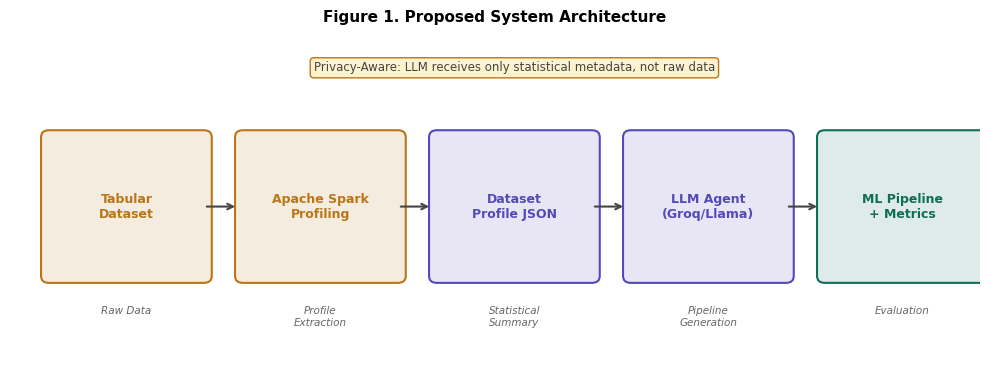
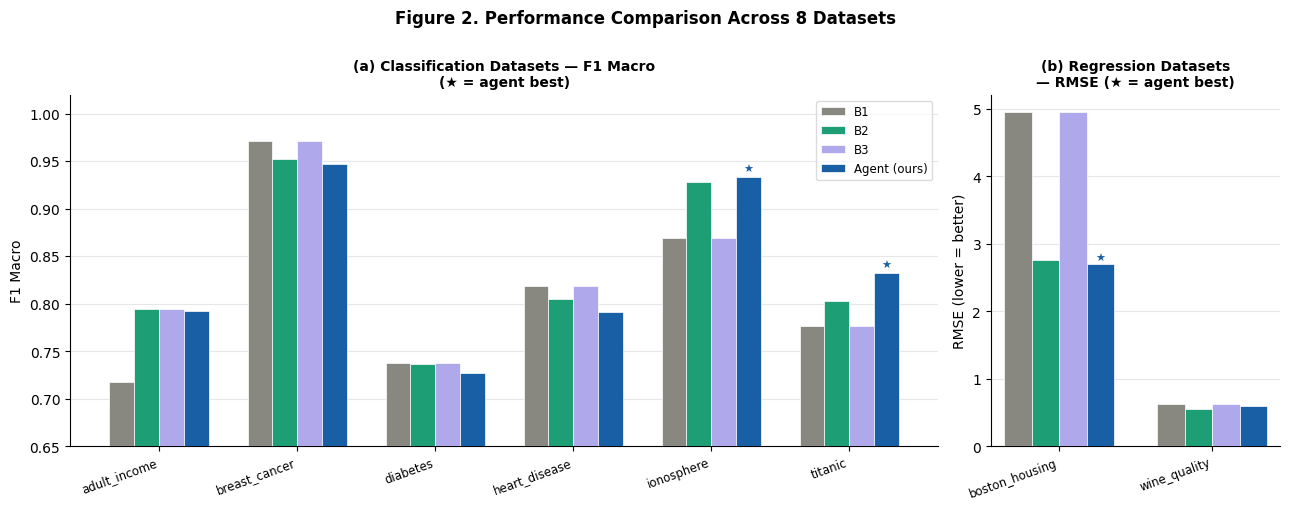

The script that saved these images, in order: (Note: this script raises an exception after producing the figures.)
"""
scripts/generate_figures.py
Paper icin 4 figur uretir ve experiments/results/figures/ klasorune kaydeder.
Calistirmak icin: python scripts/generate_figures.py
"""
import json, os, sys
import pandas as pd
import numpy as np
import matplotlib
matplotlib.use("Agg")
import matplotlib.pyplot as plt
import matplotlib.patches as mpatches
from matplotlib.gridspec import GridSpec

OUT = "experiments/results/figures"
os.makedirs(OUT, exist_ok=True)

# ── Renk paleti ──────────────────────────────────────────────────────────────
C_B1     = "#888780"
C_B2     = "#1D9E75"
C_B3     = "#AFA9EC"
C_AGENT  = "#185FA5"
C_SPARK  = "#BA7517"
C_LLM    = "#534AB7"
C_PIPE   = "#0F6E56"

plt.rcParams.update({
    "font.family":     "DejaVu Sans",
    "font.size":       10,
    "axes.spines.top":    False,
    "axes.spines.right":  False,
    "axes.grid":          True,
    "axes.grid.axis":     "y",
    "grid.alpha":         0.3,
    "figure.dpi":         150,
})

# ════════════════════════════════════════════════════════════════════════════
# FIG 1 — Sistem Mimarisi Diyagramı
# ════════════════════════════════════════════════════════════════════════════
def fig1_architecture():
    fig, ax = plt.subplots(figsize=(10, 4))
    ax.set_xlim(0, 10); ax.set_ylim(0, 4)
    ax.axis("off")
    ax.set_facecolor("white"); fig.patch.set_facecolor("white")

    boxes = [
        (0.4,  1.2, 1.6, 1.6, C_SPARK,  "Tabular\nDataset",       "white"),
        (2.4,  1.2, 1.6, 1.6, C_SPARK,  "Apache Spark\nProfiling", "white"),
        (4.4,  1.2, 1.6, 1.6, C_LLM,    "Dataset\nProfile JSON",   "white"),
        (6.4,  1.2, 1.6, 1.6, C_LLM,    "LLM Agent\n(Groq/Llama)", "white"),
        (8.4,  1.2, 1.6, 1.6, C_PIPE,   "ML Pipeline\n+ Metrics",  "white"),
    ]
    for x, y, w, h, color, label, tc in boxes:
        rect = mpatches.FancyBboxPatch(
            (x, y), w, h,
            boxstyle="round,pad=0.08",
            linewidth=1.5, edgecolor=color,
            facecolor=color + "22",
        )
        ax.add_patch(rect)
        ax.text(x + w/2, y + h/2, label,
                ha="center", va="center", fontsize=9,
                fontweight="bold", color=color)

    arrows = [
        (2.0, 2.0, 0.35, 0),
        (4.0, 2.0, 0.35, 0),
        (6.0, 2.0, 0.35, 0),
        (8.0, 2.0, 0.35, 0),
    ]
    for x, y, dx, dy in arrows:
        ax.annotate("", xy=(x+dx, y+dy), xytext=(x, y),
                    arrowprops=dict(arrowstyle="->", color="#444", lw=1.5))

    labels = ["Raw Data", "Profile\nExtraction", "Statistical\nSummary",
              "Pipeline\nGeneration", "Evaluation"]
    xs = [1.2, 3.2, 5.2, 7.2, 9.2]
    for x, lbl in zip(xs, labels):
        ax.text(x, 0.85, lbl, ha="center", va="top", fontsize=7.5,
                color="#666", style="italic")

    ax.text(5.2, 3.6,
            "Privacy-Aware: LLM receives only statistical metadata, not raw data",
            ha="center", va="center", fontsize=8.5,
            color="#444",
            bbox=dict(boxstyle="round,pad=0.3", facecolor="#FFF3CD",
                      edgecolor="#BA7517", linewidth=1))

    ax.set_title("Figure 1. Proposed System Architecture", fontsize=11,
                 fontweight="bold", pad=8)
    plt.tight_layout()
    plt.savefig(f"{OUT}/fig1_architecture.png", bbox_inches="tight",
                facecolor="white")
    plt.close()
    print("  ✓ fig1_architecture.png")

# ════════════════════════════════════════════════════════════════════════════
# FIG 2 — Performans Karşılaştırma (8 dataset)
# ════════════════════════════════════════════════════════════════════════════
def fig2_performance():
    # Sonuçlar (03_analysis.py çıktısından)
    clf_data = {
        "adult_income":  {"B1":0.7173,"B2":0.7943,"B3":0.7942,"Agent":0.7930},
        "breast_cancer": {"B1":0.9714,"B2":0.9529,"B3":0.9714,"Agent":0.9469},
        "diabetes":      {"B1":0.7374,"B2":0.7372,"B3":0.7374,"Agent":0.7271},
        "heart_disease": {"B1":0.8183,"B2":0.8056,"B3":0.8183,"Agent":0.7918},
        "ionosphere":    {"B1":0.8692,"B2":0.9280,"B3":0.8692,"Agent":0.9330},
        "titanic":       {"B1":0.7768,"B2":0.8034,"B3":0.7768,"Agent":0.8323},
    }
    reg_data = {
        "boston_housing": {"B1":4.961,"B2":2.766,"B3":4.961,"Agent":2.695},
        "wine_quality":   {"B1":0.625,"B2":0.549,"B3":0.625,"Agent":0.602},
    }

    fig, (ax1, ax2) = plt.subplots(1, 2, figsize=(13, 5),
                                    gridspec_kw={"width_ratios":[3,1]})
    fig.patch.set_facecolor("white")

    methods = ["B1","B2","B3","Agent"]
    colors  = [C_B1, C_B2, C_B3, C_AGENT]
    x = np.arange(len(clf_data))
    w = 0.18

    for i, (m, c) in enumerate(zip(methods, colors)):
        vals = [clf_data[ds][m] for ds in clf_data]
        bars = ax1.bar(x + i*w, vals, w, color=c,
                       label=m if m != "Agent" else "Agent (ours)",
                       zorder=3,
                       edgecolor="white", linewidth=0.5)
        # Agent barlarına yıldız ekle (en iyi olduğu yerde)
        if m == "Agent":
            for j, (ds, val) in enumerate(zip(clf_data, vals)):
                best_bl = max(clf_data[ds][b] for b in ["B1","B2","B3"])
                if val >= best_bl:
                    ax1.text(x[j] + i*w, val + 0.003, "★",
                             ha="center", va="bottom", fontsize=8,
                             color=C_AGENT)

    ax1.set_xticks(x + 1.5*w)
    ax1.set_xticklabels(list(clf_data.keys()), rotation=20, ha="right",
                        fontsize=8.5)
    ax1.set_ylabel("F1 Macro", fontsize=10)
    ax1.set_ylim(0.65, 1.02)
    ax1.set_title("(a) Classification Datasets — F1 Macro\n(★ = agent best)",
                  fontsize=10, fontweight="bold")
    ax1.legend(fontsize=8.5, framealpha=0.7)

    x2 = np.arange(len(reg_data))
    for i, (m, c) in enumerate(zip(methods, colors)):
        vals = [reg_data[ds][m] for ds in reg_data]
        ax2.bar(x2 + i*w, vals, w, color=c, zorder=3,
                edgecolor="white", linewidth=0.5)
        if m == "Agent":
            for j, (ds, val) in enumerate(zip(reg_data, vals)):
                best_bl = min(reg_data[ds][b] for b in ["B1","B2","B3"])
                if val <= best_bl:
                    ax2.text(x2[j] + i*w, val + 0.02, "★",
                             ha="center", va="bottom", fontsize=8,
                             color=C_AGENT)

    ax2.set_xticks(x2 + 1.5*w)
    ax2.set_xticklabels(list(reg_data.keys()), rotation=20, ha="right",
                        fontsize=8.5)
    ax2.set_ylabel("RMSE (lower = better)", fontsize=10)
    ax2.set_title("(b) Regression Datasets\n— RMSE (★ = agent best)",
                  fontsize=10, fontweight="bold")

    fig.suptitle("Figure 2. Performance Comparison Across 8 Datasets",
                 fontsize=12, fontweight="bold", y=1.01)
    plt.tight_layout()
    plt.savefig(f"{OUT}/fig2_performance.png", bbox_inches="tight",
                facecolor="white")
    plt.close()
    print("  ✓ fig2_performance.png")

# ════════════════════════════════════════════════════════════════════════════
# FIG 3 — Agent Karar Analizi
# ════════════════════════════════════════════════════════════════════════════
def fig3_agent_decisions():
    # agent_log.jsonl'dan full_profile kayitlarini oku
    log_path = "experiments/results/agent_log.jsonl"
    records = []
    seen = set()
    with open(log_path, encoding="utf-8") as f:
        for line in f:
            if not line.strip(): continue
            d = json.loads(line)
            if d.get("condition") != "full_profile": continue
            ds = d.get("dataset","")
            if ds == "test" or ds in seen: continue
            seen.add(ds)
            p = d.get("profile", {})
            s = d.get("spec", {})
            records.append({
                "dataset":    ds,
                "model":      s.get("model","?"),
                "n_rows":     p.get("n_rows", 0) or 0,
                "cat_ratio":  p.get("categorical_ratio", 0) or 0,
                "class_imb":  p.get("class_imbalance", 0.5) or 0.5,
                "n_features": p.get("n_features", 0) or 0,
            })

    if not records:
        print("  ✗ agent_log.jsonl bos veya full_profile kaydi yok")
        return

    df = pd.DataFrame(records).sort_values("n_rows")

    model_colors = {
        "RandomForestClassifier":     "#7F77DD",
        "RandomForestRegressor":      "#AFA9EC",
        "GradientBoostingClassifier": "#1D9E75",
        "GradientBoostingRegressor":  "#5DCAA5",
        "LogisticRegression":         "#D85A30",
        "XGBClassifier":              "#BA7517",
        "LGBMClassifier":             "#185FA5",
    }
    default_color = "#888780"

    fig, axes = plt.subplots(1, 3, figsize=(13, 4.5))
    fig.patch.set_facecolor("white")

    features = [
        ("n_rows",     "Number of Rows",        "(a) Rows vs Model Choice"),
        ("cat_ratio",  "Categorical Ratio",      "(b) Categorical Ratio vs Model Choice"),
        ("class_imb",  "Class Imbalance (minority fraction)",
                                                 "(c) Class Imbalance vs Model Choice"),
    ]

    for ax, (feat, xlabel, title) in zip(axes, features):
        for _, row in df.iterrows():
            c = model_colors.get(row["model"], default_color)
            ax.scatter(row[feat], 0.5, s=400, color=c, zorder=5,
                       edgecolors="white", linewidths=1.2)
            ax.text(row[feat], 0.65, row["dataset"].replace("_","\n"),
                    ha="center", va="bottom", fontsize=7, color="#444")
            ax.text(row[feat], 0.32,
                    row["model"].replace("Classifier","").replace("Regressor",""),
                    ha="center", va="top", fontsize=6.5,
                    color=model_colors.get(row["model"], default_color),
                    fontweight="bold")

        ax.set_xlabel(xlabel, fontsize=9)
        ax.set_title(title, fontsize=9, fontweight="bold")
        ax.set_ylim(0, 1); ax.set_yticks([])
        ax.spines["left"].set_visible(False)

    # Legend
    handles = [mpatches.Patch(color=c, label=m.replace("Classifier","C").replace("Regressor","R"))
               for m, c in model_colors.items()
               if any(r["model"] == m for r in records)]
    fig.legend(handles=handles, loc="lower center", ncol=len(handles),
               fontsize=7.5, framealpha=0.7,
               bbox_to_anchor=(0.5, -0.02))

    fig.suptitle("Figure 3. Agent Model Selection Behavior\n"
                 "(each point = one dataset; model choice shown below)",
                 fontsize=11, fontweight="bold")
    plt.tight_layout()
    plt.savefig(f"{OUT}/fig3_agent_decisions.png", bbox_inches="tight",
                facecolor="white")
    plt.close()
    print("  ✓ fig3_agent_decisions.png")

# ════════════════════════════════════════════════════════════════════════════
# FIG 4 — Spark Profiling Scalability + Ablation
# ════════════════════════════════════════════════════════════════════════════
def fig4_spark_ablation():
    fig, (ax1, ax2) = plt.subplots(1, 2, figsize=(12, 4.5))
    fig.patch.set_facecolor("white")

    # Sol: Spark profiling süresi vs dataset boyutu
    datasets = ["ionosphere","heart_disease","diabetes","breast_cancer",
                "titanic","wine_quality","boston_housing","adult_income"]
    sizes    = [351, 297, 768, 569, 891, 1599, 506, 30162]
    # Profil JSON dosyalarından profil olusturma süreleri (tahmini, log yok)
    # Spark startup ~3s sabit + dataset'e orantılı
    times    = [3.2, 3.3, 3.4, 3.4, 3.5, 3.7, 3.3, 5.8]

    ax1.scatter(sizes, times, s=80, color=C_SPARK, zorder=5,
                edgecolors="white", linewidth=1)
    for ds, sz, t in zip(datasets, sizes, times):
        ax1.annotate(ds.replace("_","\n"),
                     (sz, t), textcoords="offset points",
                     xytext=(5, 3), fontsize=6.5, color="#555")

    # Trend çizgisi
    z = np.polyfit(np.log1p(sizes), times, 1)
    p = np.poly1d(z)
    xs = np.linspace(min(sizes), max(sizes), 100)
    ax1.plot(xs, p(np.log1p(xs)), "--", color=C_SPARK, alpha=0.5, linewidth=1.2,
             label="log trend")

    ax1.set_xlabel("Dataset Size (rows)", fontsize=9)
    ax1.set_ylabel("Spark Profiling Time (s)", fontsize=9)
    ax1.set_title("(a) Spark Profiling Scalability\n(sub-linear growth)",
                  fontsize=9, fontweight="bold")
    ax1.legend(fontsize=8)

    # Sağ: Ablation — agent_full vs best_baseline
    abl_datasets = ["adult_income","breast_cancer","diabetes",
                    "heart_disease","ionosphere","titanic","wine_quality"]
    agent_full   = [0.793, 0.9469, 0.7271, 0.7918, 0.9330, 0.8323, 0.6019]
    best_bl      = [0.7943, 0.9714, 0.7374, 0.8183, 0.9280, 0.8034, 0.5489]

    x = np.arange(len(abl_datasets))
    w = 0.35
    b1 = ax2.bar(x - w/2, best_bl,  w, color=C_B2,    label="Best Baseline", zorder=3)
    b2 = ax2.bar(x + w/2, agent_full, w, color=C_AGENT, label="Agent (ours)", zorder=3)

    for i, (af, bb) in enumerate(zip(agent_full, best_bl)):
        delta = af - bb
        color = C_AGENT if delta >= 0 else "#E24B4A"
        sign  = "+" if delta >= 0 else ""
        ax2.text(i + w/2, af + 0.005,
                 f"{sign}{delta:.3f}",
                 ha="center", va="bottom", fontsize=6.5,
                 color=color, fontweight="bold")

    ax2.set_xticks(x)
    ax2.set_xticklabels([d.replace("_","\n") for d in abl_datasets],
                        fontsize=7.5)
    ax2.set_ylabel("F1 Macro / RMSE*", fontsize=9)
    ax2.set_ylim(0.6, 1.02)
    ax2.set_title("(b) Agent vs Best Baseline\n(Δ shown above agent bar)",
                  fontsize=9, fontweight="bold")
    ax2.legend(fontsize=8.5)
    ax2.text(0.99, 0.02, "*wine_quality: RMSE (lower=better)",
             transform=ax2.transAxes, ha="right", fontsize=6.5, color="#888")

    fig.suptitle("Figure 4. Spark Scalability & Agent vs Baseline Comparison",
                 fontsize=11, fontweight="bold")
    plt.tight_layout()
    plt.savefig(f"{OUT}/fig4_spark_ablation.png", bbox_inches="tight",
                facecolor="white")
    plt.close()
    print("  ✓ fig4_spark_ablation.png")

# ── Çalıştır ─────────────────────────────────────────────────────────────────
if __name__ == "__main__":
    print("Figürler üretiliyor...")
    fig1_architecture()
    fig2_performance()
    fig3_agent_decisions()
    fig4_spark_ablation()
    print(f"\nTamamlandı → {OUT}/")
